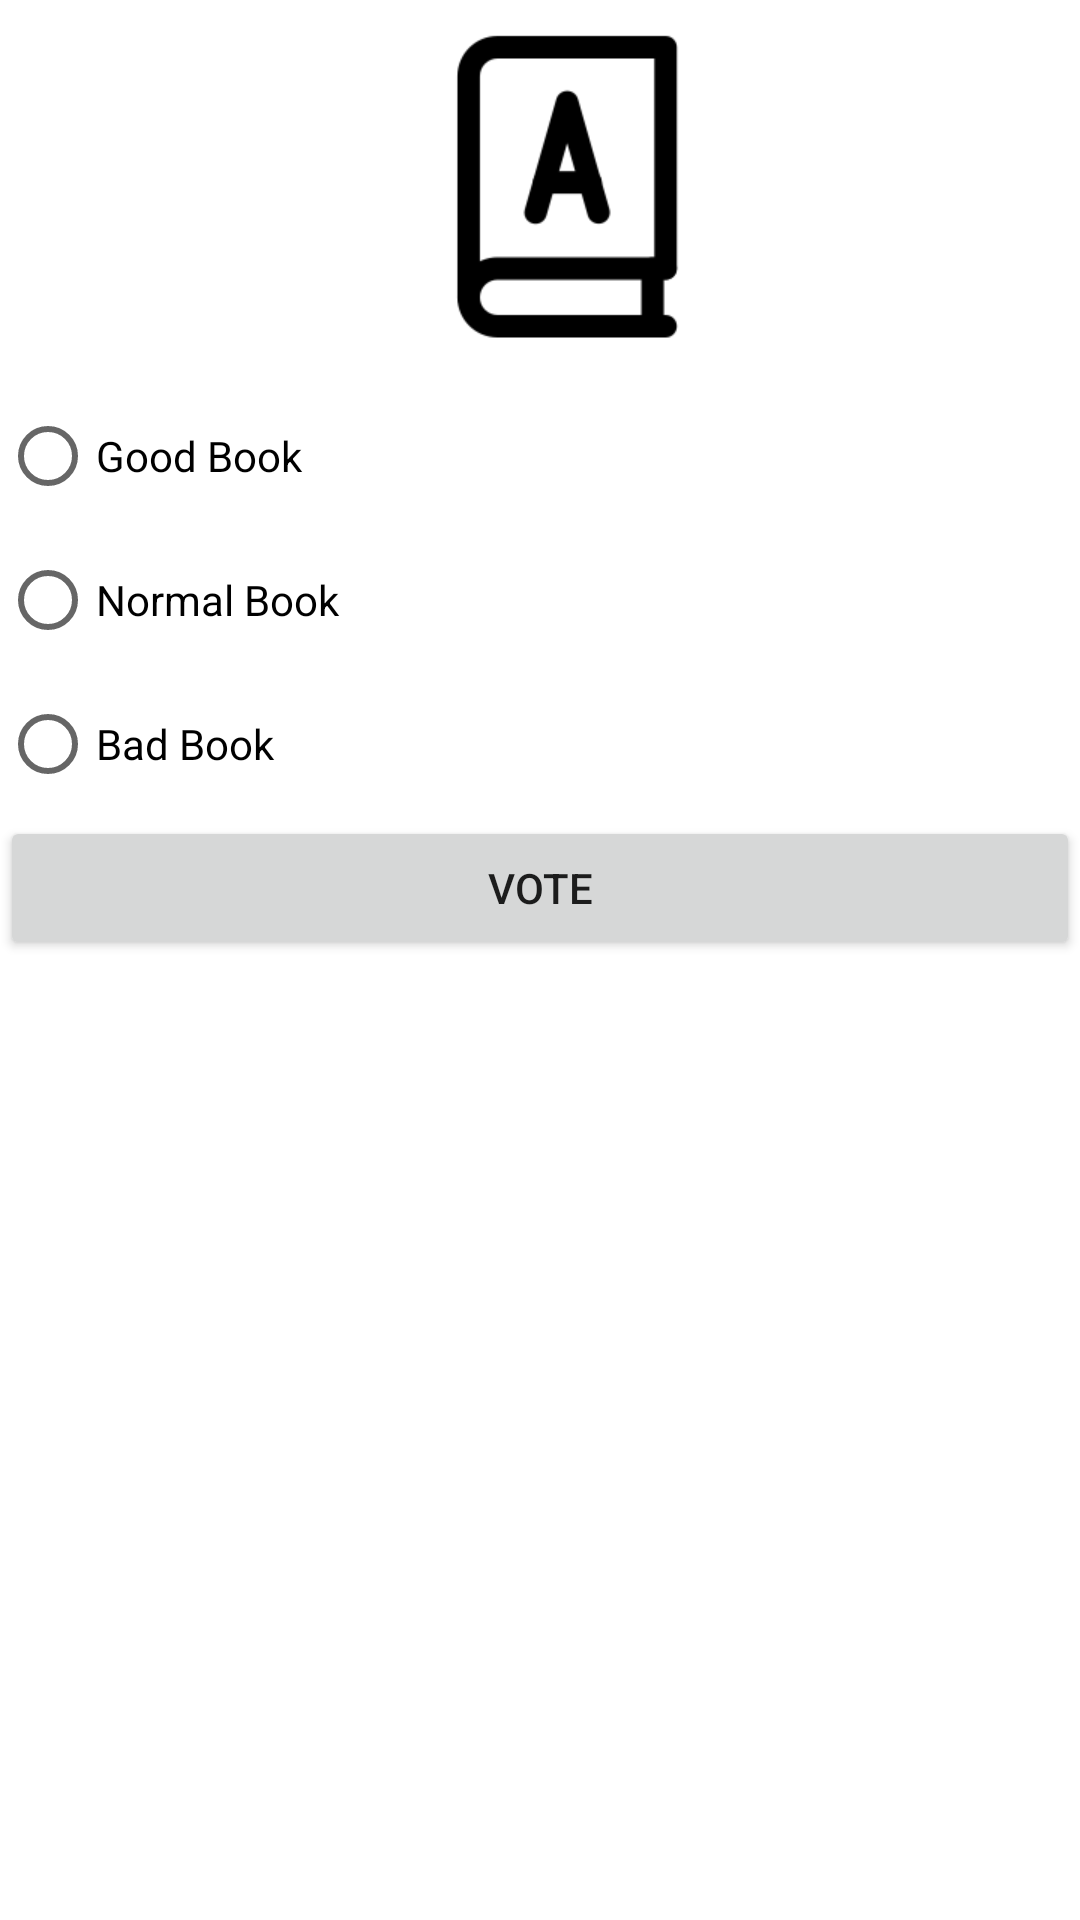

Write the Android layout XML for this screen, with the resource values it uses.
<!-- AndroidManifest.xml: application theme Theme.HelloWorld -->
<!-- res/layout/activity_rating_book.xml -->
<?xml version="1.0" encoding="utf-8"?>
<LinearLayout xmlns:android="http://schemas.android.com/apk/res/android"
    xmlns:app="http://schemas.android.com/apk/res-auto"
    xmlns:tools="http://schemas.android.com/tools"
    android:layout_width="match_parent"
    android:layout_height="match_parent"
    android:background="#FFFFFF"
    android:orientation="vertical"
    tools:context=".RatingBookActivity">

    <ImageView
        android:id="@+id/imageView2"
        android:layout_width="match_parent"
        android:layout_height="wrap_content"
        app:srcCompat="@mipmap/book" />

    <RadioGroup
        android:layout_width="match_parent"
        android:layout_height="wrap_content">

        <RadioButton
            android:id="@+id/radGood"
            android:layout_width="match_parent"
            android:layout_height="wrap_content"
            android:text="Good Book" />

        <RadioButton
            android:id="@+id/radNormal"
            android:layout_width="match_parent"
            android:layout_height="wrap_content"
            android:text="Normal Book" />

        <RadioButton
            android:id="@+id/radBad"
            android:layout_width="match_parent"
            android:layout_height="wrap_content"
            android:text="Bad Book" />

    </RadioGroup>

    <Button
        android:onClick="processVoting"
        android:id="@+id/btnVote"
        android:layout_width="match_parent"
        android:layout_height="wrap_content"
        android:text="Vote" />

    <TextView
        android:id="@+id/txtResultVoting"
        android:layout_width="match_parent"
        android:layout_height="wrap_content"
        android:textAlignment="center"
        android:textColor="#F44336" />

    <ImageView
        android:onClick="goBack"
        android:id="@+id/imageView3"
        android:layout_width="match_parent"
        android:layout_height="wrap_content"
        app:srcCompat="@mipmap/back_button_left_icon" />

</LinearLayout>
<!-- resources referenced by this layout -->
<resources>
  <!-- mipmap book: png bitmap (mipmap-xhdpi, 3207 bytes) -->
  <style name="Theme.HelloWorld" parent="Base.Theme.HelloWorldActionBar" />
  <style name="Base.Theme.HelloWorldActionBar" parent="Theme.MaterialComponents.DayNight.DarkActionBar">
          
          
      </style>
</resources>
